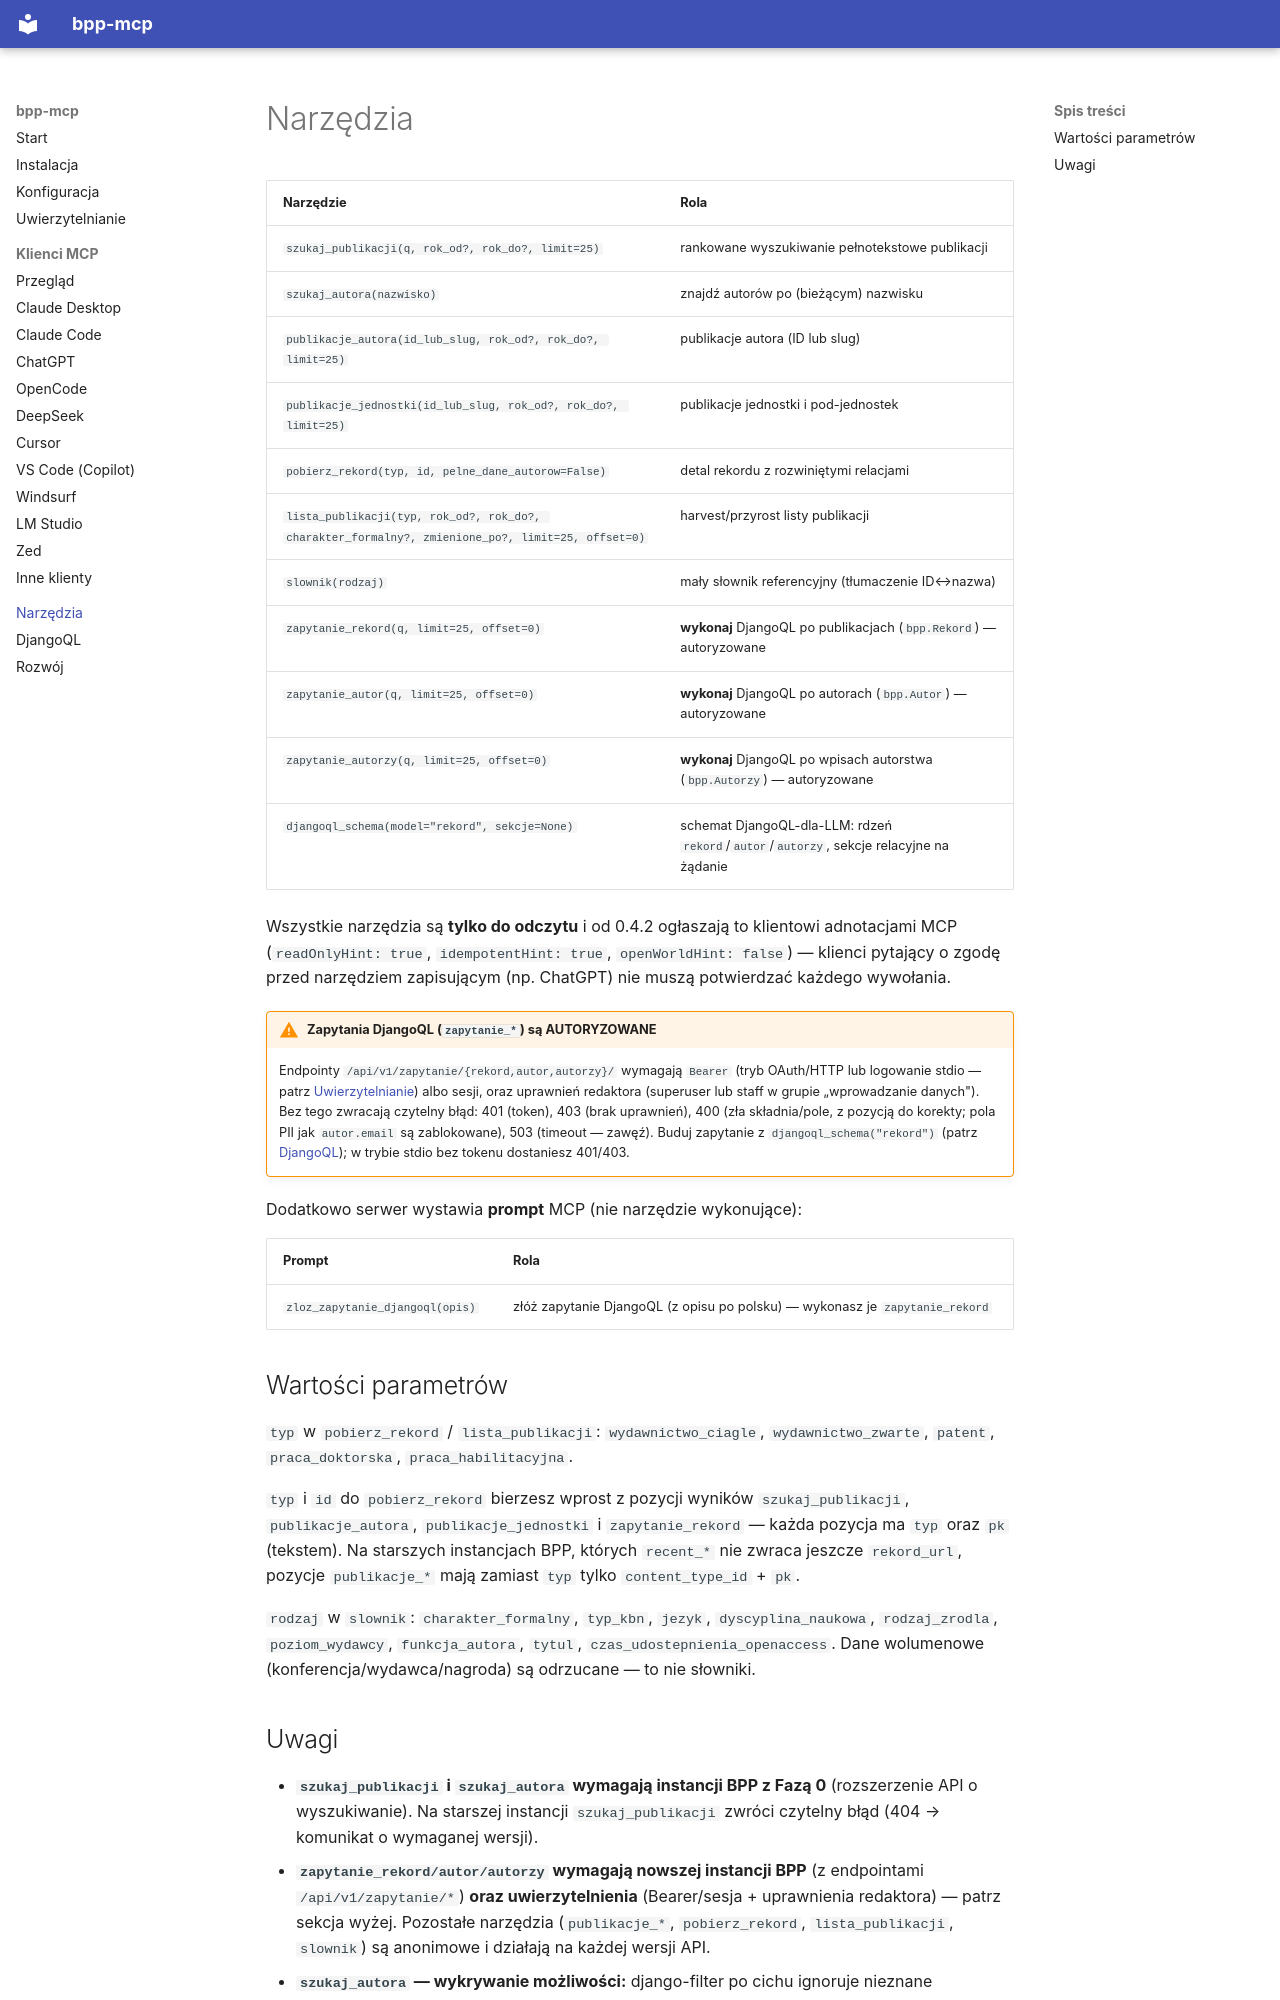

repository: iplweb/bpp-mcp · page: narzedzia/index.html · generator: mkdocs

# Narzędzia

| Narzędzie | Rola |
|---|---|
| `szukaj_publikacji(q, rok_od?, rok_do?, limit=25)` | rankowane wyszukiwanie pełnotekstowe publikacji |
| `szukaj_autora(nazwisko)` | znajdź autorów po (bieżącym) nazwisku |
| `publikacje_autora(id_lub_slug, rok_od?, rok_do?, limit=25)` | publikacje autora (ID lub slug) |
| `publikacje_jednostki(id_lub_slug, rok_od?, rok_do?, limit=25)` | publikacje jednostki i pod-jednostek |
| `pobierz_rekord(typ, id, pelne_dane_autorow=False)` | detal rekordu z rozwiniętymi relacjami |
| `lista_publikacji(typ, rok_od?, rok_do?, charakter_formalny?, zmienione_po?, limit=25, offset=0)` | harvest/przyrost listy publikacji |
| `slownik(rodzaj)` | mały słownik referencyjny (tłumaczenie ID↔nazwa) |
| `zapytanie_rekord(q, limit=25, offset=0)` | **wykonaj** DjangoQL po publikacjach (`bpp.Rekord`) — autoryzowane |
| `zapytanie_autor(q, limit=25, offset=0)` | **wykonaj** DjangoQL po autorach (`bpp.Autor`) — autoryzowane |
| `zapytanie_autorzy(q, limit=25, offset=0)` | **wykonaj** DjangoQL po wpisach autorstwa (`bpp.Autorzy`) — autoryzowane |
| `djangoql_schema(model="rekord", sekcje=None)` | schemat DjangoQL-dla-LLM: rdzeń `rekord`/`autor`/`autorzy`, sekcje relacyjne na żądanie |

Wszystkie narzędzia są **tylko do odczytu** i od 0.4.2 ogłaszają to klientowi
adnotacjami MCP (`readOnlyHint: true`, `idempotentHint: true`,
`openWorldHint: false`) — klienci pytający o zgodę przed narzędziem
zapisującym (np. ChatGPT) nie muszą potwierdzać każdego wywołania.

!!! warning "Zapytania DjangoQL (`zapytanie_*`) są AUTORYZOWANE"
    Endpointy `/api/v1/zapytanie/{rekord,autor,autorzy}/` wymagają `Bearer` (tryb
    OAuth/HTTP lub logowanie stdio — patrz [Uwierzytelnianie](uwierzytelnianie.md))
    albo sesji, oraz uprawnień redaktora (superuser lub staff w grupie
    „wprowadzanie danych"). Bez tego zwracają czytelny błąd: 401 (token), 403
    (brak uprawnień), 400 (zła składnia/pole, z pozycją do korekty; pola PII jak
    `autor.email` są zablokowane), 503 (timeout — zawęź). Buduj zapytanie z
    `djangoql_schema("rekord")` (patrz [DjangoQL](djangoql.md)); w trybie stdio
    bez tokenu dostaniesz 401/403.

Dodatkowo serwer wystawia **prompt** MCP (nie narzędzie wykonujące):

| Prompt | Rola |
|---|---|
| `zloz_zapytanie_djangoql(opis)` | złóż zapytanie DjangoQL (z opisu po polsku) — wykonasz je `zapytanie_rekord` |

## Wartości parametrów

`typ` w `pobierz_rekord` / `lista_publikacji`: `wydawnictwo_ciagle`,
`wydawnictwo_zwarte`, `patent`, `praca_doktorska`, `praca_habilitacyjna`.

`typ` i `id` do `pobierz_rekord` bierzesz wprost z pozycji wyników
`szukaj_publikacji`, `publikacje_autora`, `publikacje_jednostki` i
`zapytanie_rekord` — każda pozycja ma `typ` oraz `pk` (tekstem). Na starszych
instancjach BPP, których `recent_*` nie zwraca jeszcze `rekord_url`, pozycje
`publikacje_*` mają zamiast `typ` tylko `content_type_id` + `pk`.

`rodzaj` w `slownik`: `charakter_formalny`, `typ_kbn`, `jezyk`,
`dyscyplina_naukowa`, `rodzaj_zrodla`, `poziom_wydawcy`, `funkcja_autora`,
`tytul`, `czas_udostepnienia_openaccess`. Dane wolumenowe
(konferencja/wydawca/nagroda) są odrzucane — to nie słowniki.
